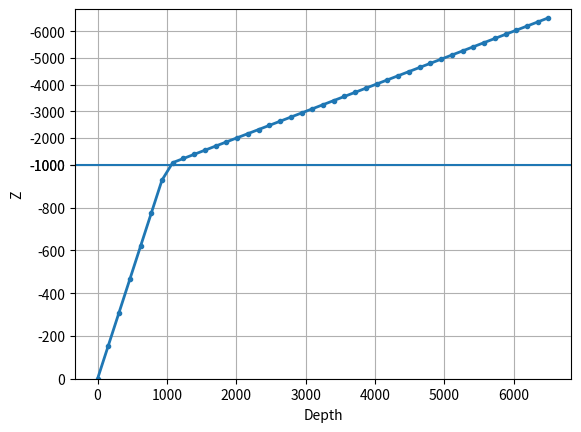

This figure's Python source:
from __future__ import unicode_literals

import numpy as np
from numpy import ma
import matplotlib
from matplotlib import scale as mscale
from matplotlib import transforms as mtransforms
from matplotlib.ticker import Formatter, FixedLocator, MaxNLocator, AutoLocator

mpl_version = str(matplotlib.__version__).split(".")


class VerticalSplitScale(mscale.ScaleBase):
    """
    Scales data in range -pi/2 to pi/2 (-90 to 90 degrees) using
    the system used to scale latitudes in a Mercator projection.

    """

    # The scale class must have a member ``name`` that defines the
    # string used to select the scale.  For example,
    # ``gca().set_yscale("splitscale")`` would be used to select this
    # scale.
    name = "splitscale"

    def __init__(self, axis, **kwargs):
        """
        Any keyword arguments passed to ``set_xscale`` and
        ``set_yscale`` will be passed along to the scale's
        constructor.

        thresh: The degree above which to crop the data.
        """
        if int(mpl_version[0]) >= 3:
            mscale.ScaleBase.__init__(self, axis)
        else:
            mscale.ScaleBase.__init__(self)
        # thresh = kwargs.pop("thresh", (85 / 180.0) * np.pi)
        # if thresh >= np.pi / 2.0:
        #    raise ValueError("thresh must be less than pi/2")
        zval = kwargs.pop("zval", None)
        if zval is None:
            raise Exception("zval must be specified")
        if len(zval) < 3:
            raise Exception("zval must be at least 3 long")
        zfrac = kwargs.pop("zfrac", None)
        if zfrac is None:
            zfrac = np.linspace(0.0, 1.0, len(zval))
        if len(zfrac) != len(zval):
            raise Exception("zval and zfrac must have the same length")
        # zval[0] = zval[1] + 1e4*(zval[0] - zval[1])
        # zfrac[0] = zfrac[1] + 1e4*(zfrac[0] - zfrac[1])
        # zval[-1] = zval[-2] + 1e4*(zval[-1] - zval[-2])
        # zfrac[-1] = zfrac[-2] + 1e4*(zfrac[-1] - zfrac[-2])
        self.zval = np.array(zval)
        self.zfrac = np.array(zfrac)

    def get_transform(self):
        """
        Override this method to return a new instance that does the
        actual transformation of the data.

        The VerticalSplitScaleTransform class is defined below as a
        nested class of this one.
        """
        return self.VerticalSplitScaleTransform(self.zval, self.zfrac)

    def set_default_locators_and_formatters(self, axis):
        """
        Override to set up the locators and formatters to use with the
        scale.  This is only required if the scale requires custom
        locators and formatters.  Writing custom locators and
        formatters is rather outside the scope of this example, but
        there are many helpful examples in ``ticker.py``.

        In our case, the Mercator example uses a fixed locator from
        -90 to 90 degrees and a custom formatter class to put convert
        the radians to degrees and put a degree symbol after the
        value::
        """
        # class DegreeFormatter(Formatter):
        #    def __call__(self, x, pos=None):
        #        # \u00b0 : degree symbol
        #        return "%d\u00b0" % ((x / np.pi) * 180.0)

        # axis.set_major_locator(MaxNLocator(10))
        ticks = None
        for k in range(1, len(self.zval)):
            nbins = 16 * (self.zfrac[k] - self.zfrac[k - 1])
            newticks = MaxNLocator(nbins=nbins, steps=[1, 2, 2.5, 5, 10]).tick_values(
                self.zval[k - 1], self.zval[k]
            )
            if ticks is None:
                ticks = newticks
            else:
                ticks = np.append(ticks, newticks)
        ticks = [
            x for x in ticks if (x > +self.zval.min() and x <= self.zval.max())
        ]  # Only used tickes within range
        ticks = np.sort(
            ticks
        )  # Fix due to different python versions on PP and workstations!
        axis.set_major_locator(FixedLocator(ticks))
        # axis.set_major_locator(AutoLocator())
        # deg2rad = np.pi / 180.0
        # axis.set_major_locator(FixedLocator(
        # np.arange(-90, 90, 10) * deg2rad))
        # axis.set_major_formatter(DegreeFormatter())
        # axis.set_minor_formatter(DegreeFormatter())

    def limit_range_for_scale(self, vmin, vmax, minpos):
        """
        Override to limit the bounds of the axis to the domain of the
        transform.  In the case of Mercator, the bounds should be
        limited to the threshold that was passed in.  Unlike the
        autoscaling provided by the tick locators, this range limiting
        will always be adhered to, whether the axis range is set
        manually, determined automatically or changed through panning
        and zooming.
        """
        if int(mpl_version[0]) < 2:
            return min(vmin, self.zval[0]), max(vmax, self.zval[-1])
        else:
            return max(vmin, self.zval[0]), min(vmax, self.zval[-1])

    class VerticalSplitScaleTransform(mtransforms.Transform):
        # There are two value members that must be defined.
        # ``input_dims`` and ``output_dims`` specify number of input
        # dimensions and output dimensions to the transformation.
        # These are used by the transformation framework to do some
        # error checking and prevent incompatible transformations from
        # being connected together.  When defining transforms for a
        # scale, which are, by definition, separable and have only one
        # dimension, these members should always be set to 1.
        input_dims = 1
        output_dims = 1
        is_separable = True

        def __init__(self, zval, zfrac):
            mtransforms.Transform.__init__(self)
            self.zval = zval
            self.zfrac = zfrac

        def transform_non_affine(self, a):
            """
            This transform takes an Nx1 ``numpy`` array and returns a
            transformed copy.  Since the range of the Mercator scale
            is limited by the user-specified threshold, the input
            array must be masked to contain only valid values.
            ``matplotlib`` will handle masked arrays and remove the
            out-of-range data from the plot.  Importantly, the
            ``transform`` method *must* return an array that is the
            same shape as the input array, since these values need to
            remain synchronized with values in the other dimension.
            """
            return np.interp(-a, -self.zval, self.zfrac)

        def inverted(self):
            """
            Override this method so matplotlib knows how to get the
            inverse transform for this transform.
            """
            return VerticalSplitScale.InvertedVerticalSplitScaleTransform(
                self.zval[::-1], self.zfrac[::-1]
            )

    class InvertedVerticalSplitScaleTransform(mtransforms.Transform):
        input_dims = 1
        output_dims = 1
        is_separable = True

        def __init__(self, zval, zfrac):
            mtransforms.Transform.__init__(self)
            self.zval = zval
            self.zfrac = zfrac

        def transform_non_affine(self, a):
            # return np.arctan(np.sinh(a))
            # return 0.5*(np.array(a)-1000.)
            return np.interp(a, self.zfrac, -self.zval)

        def inverted(self):
            return VerticalSplitScale.VerticalSplitScaleTransform(
                self.zval[::-1], self.zfrac[::-1]
            )


# Now that the Scale class has been defined, it must be registered so
# that ``matplotlib`` can find it.
mscale.register_scale(VerticalSplitScale)


if __name__ == "__main__":
    import matplotlib.pyplot as plt

    z = np.linspace(-6500.0, 0.0, 43)
    s = -1.0 * z

    plt.plot(s, z, ".-", lw=2)
    plt.axhline(-1000.0)
    plt.gca().set_yscale("splitscale", zval=[0.0, -1000.0, -9000.0])

    plt.xlabel("Depth")
    plt.ylabel("Z")
    plt.grid(True)

    plt.show()
